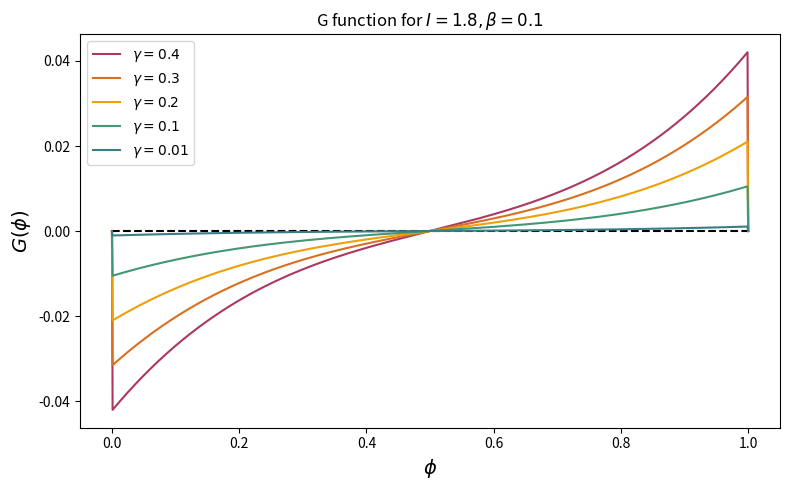

Python code for this plot:
from matplotlib import cm, rcParams
import matplotlib.pyplot as plt
import numpy as np
import math as math
import random as rand

""" G(phi) function in Rinzel & Lewis' article (2003) under weak coupling """
""" This is under weak coupling theory, although one can note that gamma only serves to scale the function """

c = ['#aa3863', '#d97020', '#ef9f07', '#449775', '#3b7d86']
rcParams.update({'figure.autolayout': True})

def T(I):
    return math.log(I/(I-1))

def G(phi, I, gamma):
    if phi != 0 and phi != 1:
        return gamma*(2/T(I))*(phi*math.sinh((1-phi)*T(I)) - (1-phi)*math.sinh(phi*T(I))) + gamma*(beta/(I*T(I)*T(I)))*(math.exp(phi*T(I)) - math.exp((1-phi)*T(I)))
    else :
        return 0

""" Varying Gamma """

gamma = [0.4, 0.3, 0.2, 0.1, 0.01]
beta = 0.1
I = 1.8

plt.figure(figsize=(8,5))
vector_phi = np.linspace(0,1,1000)
zero_line = np.zeros(len(vector_phi))
plt.plot(vector_phi, zero_line, color='black', linestyle='--')

k = 0
for g in gamma :
    vector_G = []
    for el in vector_phi:
        vector_G.append(G(el, I, g))
    vector_G = np.array(vector_G)
    plt.plot(vector_phi, vector_G, label=f'$\gamma = {g}$', color = c[k])
    k += 1

plt.xlabel('$\phi$', size=14)
plt.ylabel('$G(\phi)$', size=14)
plt.title(f'G function for $I={I}, \\beta={beta}$')

zero_crossings = np.where(np.diff(np.sign(vector_G-zero_line)))[0]
print(zero_crossings)

plt.legend(loc='upper left')
plt.savefig(f'G_function_range_gammas_I={I}.png', dpi=600)
plt.show()
plt.close()

""" Varying I """
"""
gamma = 1
beta = 0.2
I = [1.15, 1.2, 1.4]

plt.figure(figsize=(8,5))
vector_phi = np.linspace(0,1,1000)
zero_line = np.zeros(len(vector_phi))
plt.plot(vector_phi, zero_line, linestyle='--', color='k')

k = 0
for current in I :
    vector_G = []
    for el in vector_phi:
        vector_G.append(G(el, current, gamma))
    vector_G = np.array(vector_G)
    plt.plot(vector_phi, vector_G, label=f'$I = {current}$', color = c[k])
    k += 1


plt.xlabel('$\phi$', size=14)
plt.ylabel('$G(\phi)$', size=14)

zero_crossings = np.where(np.diff(np.sign(vector_G-zero_line)))[0]
print(zero_crossings)

plt.legend()
plt.show()
"""
